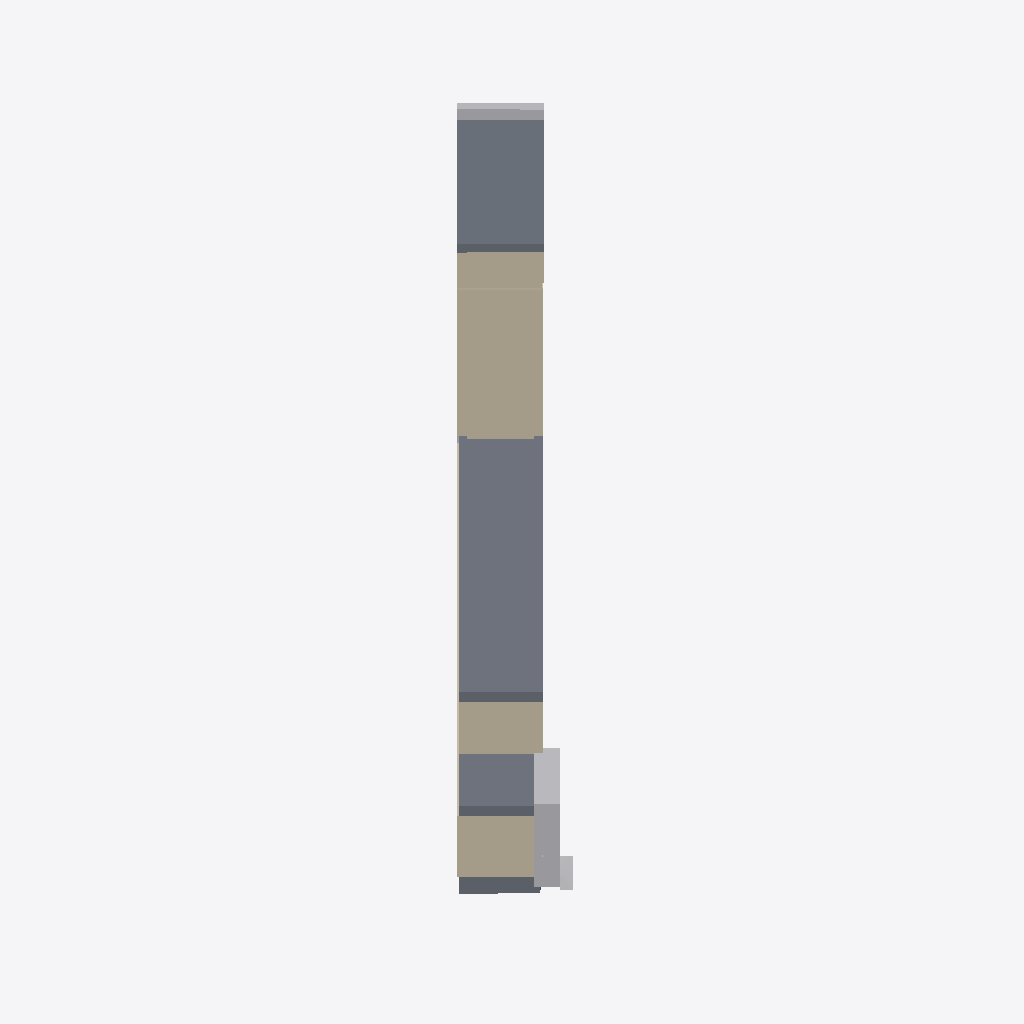
Isometric view of an IFC building model (IFC-SPF (STEP), schema IFC4, length unit metre), seen from the south-west, elements coloured by IFC class: 11 walls (beige), 4 slabs (grey), 4 other elements (light grey).
Extent 25.5 m × 26.8 m × 15.4 m (x, y, z). Storeys (18): L00 at 0.00 m; L20 at 20.00 m; 211_L00 at 24.84 m; 212_L00 at 26.08 m; 211_L00-1 at 28.07 m; 211_L01 at 29.00 m; 212_L00-1 at 29.38 m; L30 at 30.00 m; 211_L00-2 at 30.43 m; 212_L00-2 at 32.16 m; 211_L00-3 at 33.31 m; 211_L00-4 at 33.97 m; 211_L00-5 at 36.19 m; 212_L01 at 36.35 m; 211_L00-6 at 39.07 m; L40 at 40.00 m. Elements (42): 19 IfcWall, 17 IfcBuildingElementProxy, 5 IfcSlab, 1 IfcDoor.

HEADER;
FILE_DESCRIPTION(('ViewDefinition [ReferenceView_V1.2]','RevitIdentifiers [ContentGUID: 2276c4fd-ccf4-4f85-9b54-3d77c1f48162, VersionGUID: ce86d219-e277-48c9-86af-01edd70820df, NumberOfSaves: 0]','CoordinateReference [CoordinateBase: Internal Origin, ProjectSite: Default Site]'),'2;1');
FILE_NAME('K24AC201.ifc','2024-07-24T22:14:54+01:00',(''),(''),'ODA SDAI 24.12','Autodesk Revit 25.2.0.38 (ENG) - IFC 25.2.0.38','');
FILE_SCHEMA(('IFC4'));
ENDSEC;
DATA;
#28=IFCPROJECT('3f$YDEHPb0KAAEGJfXvSZh',#18,'Project Number',$,$,'Project Name','Project Status',(#23),#11054);
#107=IFCSITE('1zLJXIp7v87vyXVJgfBBgq',#18,'Default',$,$,#106,$,$,.ELEMENT.,$,$,$,$,$);
#33=IFCBUILDING('3f$YDEHPb0KAAEGJfXvSZg',#18,'',$,$,#31,$,'',.ELEMENT.,$,$,$);
#36=IFCBUILDINGSTOREY('3f$YDEHPb0KAAEGJgU6ZPu',#18,'L00',$,'Level:Circle Head - Project Datum',#35,$,'L00',.ELEMENT.,0.0);
#40=IFCBUILDINGSTOREY('3f$YDEHPb0KAAEGJgU7uPV',#18,'L20',$,'Level:Circle Head - Project Datum',#39,$,'L20',.ELEMENT.,19.999999999999996);
#44=IFCBUILDINGSTOREY('3f$YDEHPb0KAAEGJgU7_mx',#18,'211_L00',$,'Level:Circle Head - Project Datum',#43,$,'211_L00',.ELEMENT.,24.839999999999993);
#48=IFCBUILDINGSTOREY('3f$YDEHPb0KAAEGJgU71eq',#18,'212_L00',$,'Level:Circle Head - Project Datum',#47,$,'212_L00',.ELEMENT.,26.077);
#52=IFCBUILDINGSTOREY('3f$YDEHPb0KAAEGJgU7z5I',#18,'211_L00-1',$,'Level:Circle Head - Project Datum',#51,$,'211_L00-1',.ELEMENT.,28.073999999999998);
#56=IFCBUILDINGSTOREY('0$$MHhxdDEYBA4XJwfZRpZ',#18,'211_L01',$,'Level:Circle Head - Project Datum',#55,$,'211_L01',.ELEMENT.,29.0);
#60=IFCBUILDINGSTOREY('3f$YDEHPb0KAAEGJgU70Bm',#18,'212_L00-1',$,'Level:Circle Head - Project Datum',#59,$,'212_L00-1',.ELEMENT.,29.377999999999997);
#64=IFCBUILDINGSTOREY('3f$YDEHPb0KAAEGJgU7dpR',#18,'L30',$,'Level:Circle Head - Project Datum',#63,$,'L30',.ELEMENT.,30.000000000000004);
#68=IFCBUILDINGSTOREY('3f$YDEHPb0KAAEGJgU7y1i',#18,'211_L00-2',$,'Level:Circle Head - Project Datum',#67,$,'211_L00-2',.ELEMENT.,30.433);
#72=IFCBUILDINGSTOREY('3f$YDEHPb0KAAEGJgU707$',#18,'212_L00-2',$,'Level:Circle Head - Project Datum',#71,$,'212_L00-2',.ELEMENT.,32.158);
#76=IFCBUILDINGSTOREY('3f$YDEHPb0KAAEGJgU7y7k',#18,'211_L00-3',$,'Level:Circle Head - Project Datum',#75,$,'211_L00-3',.ELEMENT.,33.312999999999995);
#80=IFCBUILDINGSTOREY('3f$YDEHPb0KAAEGJgU0tUT',#18,'211_L00-4',$,'Level:Circle Head - Project Datum',#79,$,'211_L00-4',.ELEMENT.,33.973000000000006);
#84=IFCBUILDINGSTOREY('3f$YDEHPb0KAAEGJgU7yug',#18,'211_L00-5',$,'Level:Circle Head - Project Datum',#83,$,'211_L00-5',.ELEMENT.,36.193);
#88=IFCBUILDINGSTOREY('3f$YDEHPb0KAAEGJgU7cp3',#18,'212_L01',$,'Level:Circle Head - Project Datum',#87,$,'212_L01',.ELEMENT.,36.35);
#92=IFCBUILDINGSTOREY('3f$YDEHPb0KAAEGJgU7ywo',#18,'211_L00-6',$,'Level:Circle Head - Project Datum',#91,$,'211_L00-6',.ELEMENT.,39.073);
#96=IFCBUILDINGSTOREY('3f$YDEHPb0KAAEGJgU7dlv',#18,'L40',$,'Level:Circle Head - Project Datum',#95,$,'L40',.ELEMENT.,39.99999999999999);
#100=IFCBUILDINGSTOREY('3f$YDEHPb0KAAEGJgU7caX',#18,'212_L02',$,'Level:Circle Head - Project Datum',#99,$,'212_L02',.ELEMENT.,40.669);
#104=IFCBUILDINGSTOREY('3f$YDEHPb0KAAEGJgU6Zqq',#18,'L50',$,'Level:Circle Head - Project Datum',#103,$,'L50',.ELEMENT.,50.0);
#10709=IFCSLAB('1y5rlKiZr2z8NCLwk3uojo',#18,'Floor:Suelo:SAI 500 mm:324523',$,'Floor:Suelo:SAI 500 mm',#10681,#10708,'324523',.FLOOR.);
#9459=IFCSLAB('1y5rlKiZr2z8NCLwk3uobS',#18,'Suelo:SAI 400 mm:[number]',$,'Suelo:SAI 400 mm',#9422,#9458,'324027',.FLOOR.);
#10209=IFCWALL('1y5rlKiZr2z8NCLwk3uofm',#18,'Muro básico:SAI_500mm:[number]',$,'Muro básico:SAI_500mm',#10184,#10208,'324276',.STANDARD.);
#10939=IFCSLAB('20KtBfw1HDqR7JNp4GeNe_',#18,'Floor:Suelo:SAI 500 mm:324551',$,'Floor:Suelo:SAI 500 mm',#10925,#10938,'324551',.FLOOR.);
#10271=IFCWALL('1N2dPiNuj1FuE9FCXsLiJ9',#18,'Muro básico:SAI_350 mm:[number]',$,'Muro básico:SAI_350 mm',#10246,#10270,'324291',.STANDARD.);
#10799=IFCWALL('1y5rlKiZr2z8NCLwk3uofu',#18,'Muro básico:SAI_500mm:[number]',$,'Muro básico:SAI_500mm',#10787,#10798,'324536',.STANDARD.);
#5735=IFCBUILDINGELEMENTPROXY('1y5rlKiZr2z8NCLwk3uogy',#18,'Masa 2:Masa 1:[number]',$,'Masa 2:Masa 1',#5734,#5731,'323514',.NOTDEFINED.);
#10845=IFCWALL('1y5rlKiZr2z8NCLwk3uofq',#18,'Muro básico:SAI_500mm:[number]',$,'Muro básico:SAI_500mm',#10833,#10844,'324538',.STANDARD.);
#9790=IFCWALL('1y5rlKiZr2z8NCLwk3uoiD',#18,'Muro básico:SAI_400mm:[number]',$,'Muro básico:SAI_400mm',#9762,#9789,'324176',.STANDARD.);
#10752=IFCWALL('1y5rlKiZr2z8NCLwk3uofz',#18,'Muro básico:SAI_400mm:[number]',$,'Muro básico:SAI_400mm',#10740,#10751,'324534',.STANDARD.);
#9093=IFCSLAB('1y5rlKiZr2z8NCLwk3uoYD',#18,'SAI_24A_Recorte:SAI_24A_Recorte:[number]',$,'SAI_24A_Recorte:SAI_24A_Recorte',#7400,#9092,'323852',.FLOOR.);
#10093=IFCWALL('1y5rlKiZr2z8NCLwk3uofr',#18,'Muro básico:SAI_400mm:[number]',$,'Muro básico:SAI_400mm',#10068,#10092,'324245',.STANDARD.);
#9503=IFCBUILDINGELEMENTPROXY('3OqwJG489DHOxU_WxHi$hh',#18,'Armazón estructural 302:Armazón estructural 302:[number]',$,'Armazón estructural 302:Armazón estructural 302',#9502,#9499,'324055',.NOTDEFINED.);
#10151=IFCWALL('1y5rlKiZr2z8NCLwk3uoft',#18,'Muro básico:SAI_350 mm:[number]',$,'Muro básico:SAI_350 mm',#10126,#10150,'324260',.STANDARD.);
#9567=IFCBUILDINGELEMENTPROXY('0qHrEpJzr9pQJBJUrPAclS',#18,'Armazón estructural 299:Armazón estructural 299:[number]',$,'Armazón estructural 299:Armazón estructural 299',#9566,#9563,'324089',.NOTDEFINED.);
#9700=IFCWALL('1y5rlKiZr2z8NCLwk3uofv',#18,'Muro básico:SAI_400mm:[number]',$,'Muro básico:SAI_400mm',#9672,#9699,'324154',.STANDARD.);
#5833=IFCBUILDINGELEMENTPROXY('33NqAeTab9mu2TIMefU5iD',#18,'SAI_24A_ Relleno_salida:SAI_24A_ Relleno_salida:[number]',$,'SAI_24A_ Relleno_salida:SAI_24A_ Relleno_salida',#5832,#5829,'323536',.NOTDEFINED.);
#9612=IFCWALL('1y5rlKiZr2z8NCLwk3uofx',#18,'Muro básico:SAI_350 mm:[number]',$,'Muro básico:SAI_350 mm',#9584,#9611,'324131',.STANDARD.);
#5914=IFCWALL('1y5rlKiZr2z8NCLwk3uoiC',#18,'Muro básico:SAI_400mm:[number]',$,'Muro básico:SAI_400mm',#5897,#5913,'323558',.STANDARD.);
ENDSEC;